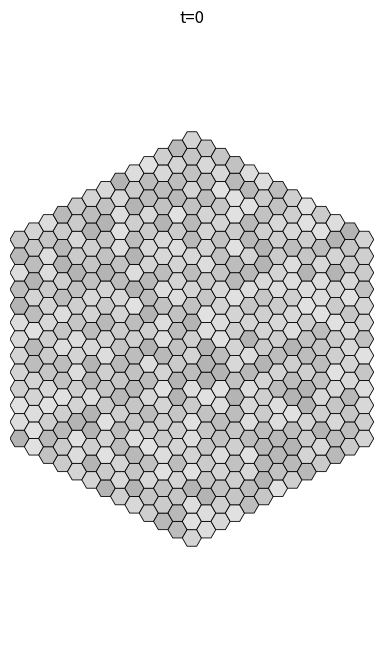
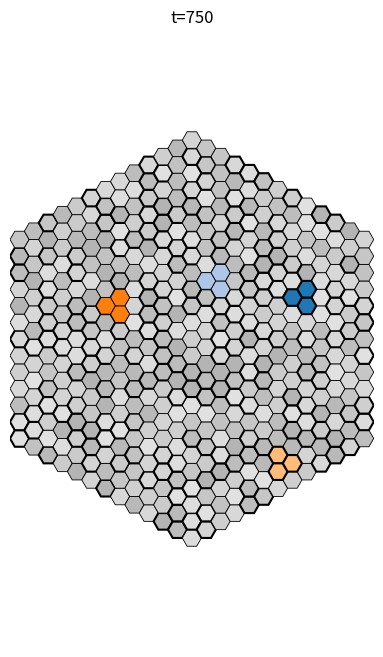
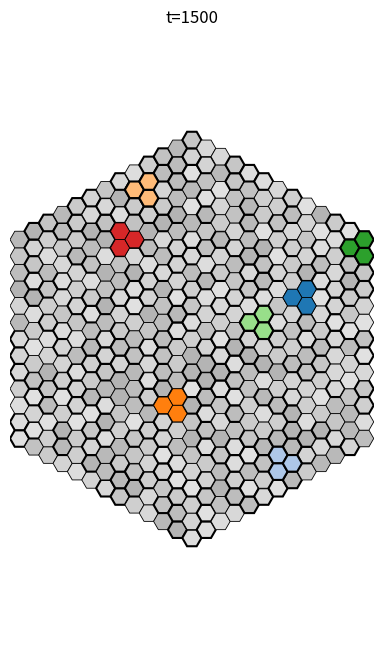
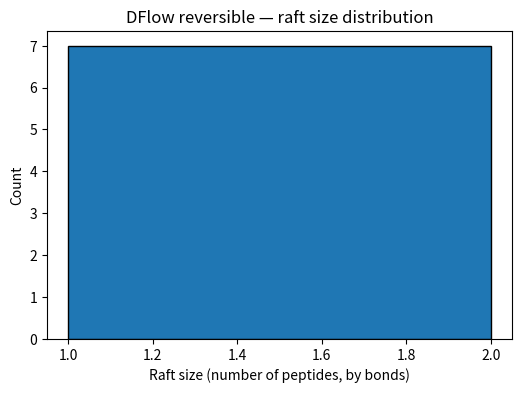

Source code (Python) for these figures, in order:
#!/usr/bin/env python3
# -*- coding: utf-8 -*-
"""
DFlow (physically-grounded, reversible) — Py3.8-compatible typing
"""
import os, json, math, random, argparse
from pathlib import Path
from collections import Counter, defaultdict, deque
from typing import Optional, List

import numpy as np
import matplotlib as mpl
mpl.use("Agg")  # headless
import matplotlib.pyplot as plt
from matplotlib.patches import RegularPolygon

# -----------------------------
# Geometry helpers (flat-top hex, axial coords)
# -----------------------------
SQRT3 = math.sqrt(3.0)
AX_NEI = [(1,0),(1,-1),(0,-1),(-1,0),(-1,1),(0,1)]
TRIAD_SHAPES = [
    [(0,0),(1,0),(0,1)],
    [(0,0),(0,1),(-1,1)],
    [(0,0),(-1,1),(-1,0)],
    [(0,0),(-1,0),(0,-1)],
    [(0,0),(0,-1),(1,-1)],
    [(0,0),(1,-1),(1,0)]
]

def axial_to_xy(q:int, r:int, s:float):
    x = s * (3/2) * q
    y = s * SQRT3 * (r + q/2)
    return x, y

def rotate_triad(anchor, orient:int):
    aq, ar = anchor
    offs = TRIAD_SHAPES[orient % 6]
    return [(aq+dq, ar+dr) for (dq,dr) in offs]

def get_palette(n:int, name:str="tab20"):
    try:    cmap = mpl.colormaps[name]
    except: cmap = plt.get_cmap(name)
    if hasattr(cmap, "colors"):
        base = list(cmap.colors)
        if n <= len(base): return base[:n]
        reps = (n + len(base) - 1)//len(base)
        return (base*reps)[:n]
    if n == 1: return [cmap(0.0)]
    return [cmap(i/(n-1)) for i in range(n)]

# -----------------------------
# Diurnal driver (bias polymerization only)
# -----------------------------
class Diurnal:
    def __init__(self, day_steps:int=10, night_steps:int=10,
                 poly_gain_day:float=10.0, poly_gain_night:float=0.2):
        self.day_steps = max(1, day_steps)
        self.night_steps = max(1, night_steps)
        self.poly_gain_day = float(poly_gain_day)
        self.poly_gain_night = float(poly_gain_night)
        self.t = 0

    @property
    def is_day(self)->bool:
        return (self.t % (self.day_steps + self.night_steps)) < self.day_steps

    def polymerization_gain(self)->float:
        return self.poly_gain_day if self.is_day else self.poly_gain_night

    def tick(self):
        self.t += 1

# -----------------------------
# Membrane & peptide pool
# -----------------------------
class Membrane:
    def __init__(self, n:int=12, hex_radius:float=1.0, label_carbons:bool=False):
        self.n = n
        self.hex_radius = hex_radius
        self.label_carbons = label_carbons

        # Amphiphiles: mono_di in {1,2} gives ~2nm or ~4nm nominal thickness
        self.amph = {}        # (q,r) -> {"carbon":int, "mono_di":int, "pep":bool}

        # Peptides (in membrane)
        self.peptides = {}    # pid -> {"cent":(q,r), "orient":int, "inside":bool,
                              #        "chir":'L'|'D'|'0', "length":int, "Lp_nm":float}

        # Bonds between peptides (reversible raft "association")
        self.bonds = set()    # set of frozenset({pid1,pid2})

        # Solution pool (counts of available peptides by chirality class)
        self.pool = {"L": 0, "D": 0, "0": 0}

        self.pid_counter = 0
        self.event_log = []
        self._init_membrane()

    def _axial_in_rhombus(self, q, r):
        n = self.n
        return (abs(q) <= n) and (abs(r) <= n) and (abs(q+r) <= n)

    def _init_membrane(self):
        for q in range(-self.n, self.n+1):
            for r in range(-self.n, self.n+1):
                if self._axial_in_rhombus(q,r):
                    self.amph[(q,r)] = {
                        "carbon": random.randint(10,20),
                        "mono_di": 1,      # start as 2 nm
                        "pep": False
                    }

    # --- queries ---
    def triad_cells(self, center, orient):
        return rotate_triad(center, orient)

    def cell_has_peptide(self, c)->bool:
        return self.amph.get(c, {}).get("pep", False)

    def peptide_covers_cell(self, pid, cell)->bool:
        p = self.peptides[pid]
        return cell in self.triad_cells(p["cent"], p["orient"])

    def peptide_cells(self, pid):
        p = self.peptides[pid]
        return self.triad_cells(p["cent"], p["orient"])

    def cells_free_for_triad(self, cells):
        for c in cells:
            if c not in self.amph: return False
            if self.amph[c]["pep"]: return False
        return True

    def random_free_anchor(self, max_tries=1000):
        keys = list(self.amph.keys())
        for _ in range(max_tries):
            anchor = random.choice(keys)
            orient = random.randrange(6)
            cells = self.triad_cells(anchor, orient)
            if self.cells_free_for_triad(cells):
                return anchor, orient, cells
        return None, None, None

    # --- peptide pool helpers ---
    def pool_add(self, chir, k=1):
        self.pool[chir] = max(0, self.pool[chir] + int(k))

    def pool_take(self, chir)->bool:
        if self.pool[chir] > 0:
            self.pool[chir] -= 1
            return True
        return False

# -----------------------------
# Energetics (mismatch + contact)
# -----------------------------
def site_thickness_nm(amph_site)->float:
    return 2.0 if amph_site["mono_di"] == 1 else 4.0

def peptide_Lp_nm(length:int)->float:
    # simple hydrophobic effective length per residue (placeholder ~0.33nm)
    return 0.33 * float(length)

def mismatch_energy(mem:Membrane, pid:int, cells, alpha:float=2.0)->float:
    p = mem.peptides[pid]
    Lp = p["Lp_nm"]
    mis = 0.0
    for c in cells:
        d = site_thickness_nm(mem.amph[c])
        mis += abs(Lp - d)
    return alpha * mis

def contact_energy_delta(mem:Membrane, pid:int, cells, eps_c:float=0.5)->float:
    delta = 0.0
    for (q,r) in cells:
        for (dq,dr) in AX_NEI:
            nb = (q+dq, r+dr)
            if nb in mem.amph and mem.amph[nb]["pep"]:
                delta -= eps_c
    return delta

def boltz_rates(dE:float, k0:float, beta:float, phase_gain:float):
    if dE >= 0:
        kf = k0 * phase_gain * math.exp(-beta * dE)
        kb = k0 * phase_gain
    else:
        kf = k0 * phase_gain
        kb = k0 * phase_gain * math.exp(beta * dE)
    return kf, kb

# -----------------------------
# Event registry (rates + execution)
# -----------------------------
class Event:
    def __init__(self, name, rate_fn, do_fn):
        self.name = name
        self.rate_fn = rate_fn   # (mem, env) -> float
        self.do_fn = do_fn       # (mem, env) -> None

class DiurnalEnv:
    """Holds external drivers (diurnal), temperature, etc."""
    def __init__(self, diurnal:Diurnal, beta:float=1.0):
        self.diurnal = diurnal
        self.beta = beta
        self.k0_poly = 1.0  # polymerization base rate
        self.k0 = 1.0       # generic base rate

class Scheduler:
    """Weighted-discrete chooser (approx. Gillespie): normalize rates -> pick one."""
    def __init__(self):
        self.events = []

    def register(self, ev:Event):
        self.events.append(ev)

    def step(self, mem:Membrane, env:DiurnalEnv):
        rates = []
        for ev in self.events:
            r = max(0.0, float(ev.rate_fn(mem, env)))
            rates.append(r)
        total = sum(rates)
        if total <= 0:
            return None
        probs = [r/total for r in rates]
        idx = np.random.choice(len(self.events), p=probs)
        self.events[idx].do_fn(mem, env)
        return self.events[idx].name

# -----------------------------
# Micro-events & rates
# -----------------------------
# A1 swap
def rate_swap(mem:Membrane, env:DiurnalEnv):
    return env.k0 * len(mem.amph)

def do_swap(mem:Membrane, env:DiurnalEnv):
    cells = list(mem.amph.keys())
    if not cells: return
    a = random.choice(cells)
    q,r = a
    random.shuffle(AX_NEI)
    for dq,dr in AX_NEI:
        b = (q+dq, r+dr)
        if b in mem.amph:
            mem.amph[a]["carbon"], mem.amph[b]["carbon"] = mem.amph[b]["carbon"], mem.amph[a]["carbon"]
            mem.event_log.append({"evt":"A1_swap","a":a,"b":b})
            break

# A3+/A3− thicken/thin
def count_thickenable(mem:Membrane):
    return sum(1 for v in mem.amph.values() if v["mono_di"]==1)
def count_thinnable(mem:Membrane):
    return sum(1 for v in mem.amph.values() if v["mono_di"]==2)

def rate_thicken(mem:Membrane, env:DiurnalEnv):
    return env.k0 * count_thickenable(mem)
def rate_thin(mem:Membrane, env:DiurnalEnv):
    return env.k0 * count_thinnable(mem)

def do_thicken(mem:Membrane, env:DiurnalEnv):
    monos = [c for c,v in mem.amph.items() if v["mono_di"]==1]
    if not monos: return
    c = random.choice(monos)
    mem.amph[c]["mono_di"] = 2
    mem.event_log.append({"evt":"A3_plus_thicken","cell":c})

def do_thin(mem:Membrane, env:DiurnalEnv):
    dis = [c for c,v in mem.amph.items() if v["mono_di"]==2]
    if not dis: return
    c = random.choice(dis)
    mem.amph[c]["mono_di"] = 1
    mem.event_log.append({"evt":"A3_minus_thin","cell":c})

# P1+/P1− polymerize/depolymerize (biased)
def rate_polymerize(mem:Membrane, env:DiurnalEnv):
    return env.k0_poly * env.diurnal.polymerization_gain()
def rate_depoly(mem:Membrane, env:DiurnalEnv):
    pool_total = sum(mem.pool.values())
    return env.k0_poly * (0.2 + 0.8 * (pool_total>0))

def do_polymerize(mem:Membrane, env:DiurnalEnv):
    chir = random.choices(["L","D","0"], weights=[0.48,0.48,0.04])[0]
    mem.pool_add(chir, k=1)
    mem.event_log.append({"evt":"P1_plus_polymerize","chir":chir})

def do_depoly(mem:Membrane, env:DiurnalEnv):
    order = ["0","L","D"]
    for ch in order:
        if mem.pool[ch] > 0:
            mem.pool[ch] -= 1
            mem.event_log.append({"evt":"P1_minus_depolymerize","chir":ch})
            return

# P2+/P2− insert/desorb (mismatch-gated)
def rate_insert(mem:Membrane, env:DiurnalEnv):
    if sum(mem.pool.values()) == 0: return 0.0
    return env.k0 * 1.0 * len(mem.amph)
def rate_desorb(mem:Membrane, env:DiurnalEnv):
    return env.k0 * (len(mem.peptides) if mem.peptides else 0.0)

def new_peptide_from_pool(mem:Membrane):
    choices = [ch for ch,cnt in mem.pool.items() if cnt>0]
    if not choices: return None
    chir = random.choice(choices)
    mem.pool_take(chir)
    length = random.randint(6,14)
    Lp = peptide_Lp_nm(length)
    return {"chir":chir, "length":length, "Lp_nm":Lp}

def allowed_insert(mem:Membrane, pdict, cells, eps_nm=0.5)->bool:
    Lp = pdict["Lp_nm"]
    for c in cells:
        d = site_thickness_nm(mem.amph[c])
        if abs(Lp - d) > eps_nm: return False
    return True

def do_insert(mem:Membrane, env:DiurnalEnv):
    if sum(mem.pool.values()) == 0: return
    anchor, orient, cells = mem.random_free_anchor()
    if anchor is None: return
    proto = new_peptide_from_pool(mem)
    if proto is None: return
    if not allowed_insert(mem, proto, cells):
        mem.pool_add(proto["chir"], 1)
        return
    pid = mem.pid_counter; mem.pid_counter += 1
    mem.peptides[pid] = {
        "cent": anchor, "orient": orient, "inside": bool(random.getrandbits(1)),
        "chir": proto["chir"], "length": proto["length"], "Lp_nm": proto["Lp_nm"]
    }
    for c in cells: mem.amph[c]["pep"] = True
    mem.event_log.append({"evt":"P2_plus_insert","pid":pid,"cells":cells,"chir":proto["chir"],"length":proto["length"]})

def do_desorb(mem:Membrane, env:DiurnalEnv):
    if not mem.peptides: return
    pid = random.choice(list(mem.peptides.keys()))
    cells = mem.peptide_cells(pid)
    chir = mem.peptides[pid]["chir"]
    for c in cells:
        if c in mem.amph: mem.amph[c]["pep"] = False
    mem.bonds = {b for b in mem.bonds if pid not in b}
    del mem.peptides[pid]
    mem.pool_add(chir, 1)
    mem.event_log.append({"evt":"P2_minus_desorb","pid":pid,"cells":cells,"chir_returned":chir})

# P3 diffusion
def rate_pept_step(mem:Membrane, env:DiurnalEnv):
    return env.k0 * (len(mem.peptides) if mem.peptides else 0.0)

def do_pept_step(mem:Membrane, env:DiurnalEnv):
    if not mem.peptides: return
    pid = random.choice(list(mem.peptides.keys()))
    p = mem.peptides[pid]
    q,r = p["cent"]
    dq,dr = random.choice(AX_NEI)
    new_cent = (q+dq, r+dr)
    new_cells = mem.triad_cells(new_cent, p["orient"])
    if any((c not in mem.amph or mem.amph[c]["pep"]) for c in new_cells):
        return
    if not allowed_insert(mem, p, new_cells): return
    for c in mem.triad_cells(p["cent"], p["orient"]):
        if c in mem.amph: mem.amph[c]["pep"] = False
    for c in new_cells: mem.amph[c]["pep"] = True
    p["cent"] = new_cent
    mem.event_log.append({"evt":"P3_step","pid":pid,"from":(q,r),"to":new_cent})

# P4 flip
def rate_flip(mem:Membrane, env:DiurnalEnv):
    return env.k0 * (len(mem.peptides) if mem.peptides else 0.0)

def do_flip(mem:Membrane, env:DiurnalEnv):
    if not mem.peptides: return
    pid = random.choice(list(mem.peptides.keys()))
    mem.peptides[pid]["inside"] = not mem.peptides[pid]["inside"]
    mem.event_log.append({"evt":"P4_flip","pid":pid,"inside":mem.peptides[pid]["inside"]})

# R1+/R1− association bonds
def adjacent_peptide_pairs(mem:Membrane):
    cell_to_pid = {}
    for pid, p in mem.peptides.items():
        for c in mem.triad_cells(p["cent"], p["orient"]):
            cell_to_pid[c] = pid
    pairs = set()
    for c, pid in cell_to_pid.items():
        q,r = c
        for dq,dr in AX_NEI:
            nb = (q+dq, r+dr)
            if nb in cell_to_pid:
                pid2 = cell_to_pid[nb]
                if pid2 != pid:
                    pairs.add(tuple(sorted((pid,pid2))))
    return pairs

def rate_assoc(mem:Membrane, env:DiurnalEnv):
    adj = adjacent_peptide_pairs(mem)
    candidate = [frozenset(p) for p in adj if frozenset(p) not in mem.bonds]
    return env.k0 * len(candidate)

def rate_dissoc(mem:Membrane, env:DiurnalEnv):
    return env.k0 * len(mem.bonds)

def do_assoc(mem:Membrane, env:DiurnalEnv):
    adj = adjacent_peptide_pairs(mem)
    candidate = [frozenset(p) for p in adj if frozenset(p) not in mem.bonds]
    if not candidate: return
    b = random.choice(candidate)
    mem.bonds.add(b)
    mem.event_log.append({"evt":"R1_plus_associate","bond":sorted(list(b))})

def do_dissoc(mem:Membrane, env:DiurnalEnv):
    if not mem.bonds: return
    b = random.choice(list(mem.bonds))
    mem.bonds.remove(b)
    mem.event_log.append({"evt":"R1_minus_dissociate","bond":sorted(list(b))})

# -----------------------------
# Visualization
# -----------------------------
def connected_components(mem:Membrane):
    g = defaultdict(list)
    for b in mem.bonds:
        a,bp = list(b)
        g[a].append(bp); g[bp].append(a)
    seen=set(); comps=[]
    for pid in mem.peptides.keys():
        if pid in seen: continue
        comp=set(); q=deque([pid])
        while q:
            u=q.popleft()
            if u in seen: continue
            seen.add(u); comp.add(u)
            for v in g.get(u, []):
                if v not in seen: q.append(v)
        comps.append(comp)
    return comps

def draw_frame(mem:Membrane, path:Path, border:float=1.0, title:Optional[str]=None):
    fig, ax = plt.subplots(figsize=(8,8))
    ax.set_aspect('equal'); ax.axis('off')
    minC, maxC = 8.0, 22.0

    for (q,r), info in mem.amph.items():
        x,y = axial_to_xy(q,r, mem.hex_radius)
        t = (info["carbon"] - minC) / (maxC - minC)
        t = min(max(t, 0.0), 1.0)
        base = 0.92 - 0.25*t
        lw = 0.6 if info["mono_di"]==1 else 1.5
        patch = RegularPolygon(
            (x,y), numVertices=6, radius=mem.hex_radius, orientation=math.radians(30),
            facecolor=(base,base,base), edgecolor='k', linewidth=lw
        )
        ax.add_patch(patch)
        if mem.label_carbons:
            ax.text(x, y, str(info["carbon"]), ha='center', va='center', fontsize=6)

    comps = connected_components(mem)
    all_pids = list(mem.peptides.keys())
    pid_to_comp = {}
    for i, comp in enumerate(comps):
        for pid in comp: pid_to_comp[pid] = i
    next_idx = len(comps)
    for pid in all_pids:
        if pid not in pid_to_comp:
            pid_to_comp[pid] = next_idx; next_idx += 1
    palette = get_palette(max(1,next_idx))
    for pid, p in mem.peptides.items():
        cells = mem.triad_cells(p["cent"], p["orient"])
        fc = palette[pid_to_comp[pid] % len(palette)]
        lw = 1.5 if p.get("inside", False) else 0.6
        for (q,r) in cells:
            x,y = axial_to_xy(q,r, mem.hex_radius)
            patch = RegularPolygon(
                (x,y), numVertices=6, radius=mem.hex_radius, orientation=math.radians(30),
                facecolor=fc, edgecolor='black', linewidth=lw
            )
            ax.add_patch(patch)

    qmin,qmax = -mem.n, mem.n
    rmin,rmax = -mem.n, mem.n
    corners = [
        axial_to_xy(qmin, rmin, mem.hex_radius),
        axial_to_xy(qmin, rmax, mem.hex_radius),
        axial_to_xy(qmax, rmin, mem.hex_radius),
        axial_to_xy(qmax, rmax, mem.hex_radius),
        axial_to_xy(0, -mem.n, mem.hex_radius),
        axial_to_xy(0, mem.n, mem.hex_radius),
        axial_to_xy(-mem.n, 0, mem.hex_radius),
        axial_to_xy(mem.n, 0, mem.hex_radius)
    ]
    xs = [c[0] for c in corners]; ys = [c[1] for c in corners]
    xmin, xmax = min(xs)-border, max(xs)+border
    ymin, ymax = min(ys)-border, max(ys)+border
    ax.set_xlim(xmin, xmax); ax.set_ylim(ymin, ymax)
    if title: ax.set_title(title)
    path.parent.mkdir(parents=True, exist_ok=True)
    fig.savefig(path, dpi=150, bbox_inches="tight"); plt.close(fig)

# -----------------------------
# Harness
# -----------------------------
def run_sim(N0:int, TOTAL_EVENTS:int, OUT:Path, SAVE_STEPS:List[int],
            SEED:int=42, HEX_RADIUS:float=1.0,
            DAY_STEPS:int=10, NIGHT_STEPS:int=10,
            POLY_GAIN_DAY:float=10.0, POLY_GAIN_NIGHT:float=0.2,
            BETA:float=1.0):
    random.seed(SEED); np.random.seed(SEED)

    mem = Membrane(n=N0, hex_radius=HEX_RADIUS)
    env = DiurnalEnv(diurnal=Diurnal(DAY_STEPS, NIGHT_STEPS, POLY_GAIN_DAY, POLY_GAIN_NIGHT),
                      beta=BETA)

    sched = Scheduler()
    sched.register(Event("A1_swap",            lambda m,e: rate_swap(m,e),            do_swap))
    sched.register(Event("A3_plus_thicken",    lambda m,e: rate_thicken(m,e),         do_thicken))
    sched.register(Event("A3_minus_thin",      lambda m,e: rate_thin(m,e),            do_thin))
    sched.register(Event("P1_plus_polymerize", lambda m,e: rate_polymerize(m,e),      do_polymerize))
    sched.register(Event("P1_minus_depoly",    lambda m,e: rate_depoly(m,e),          do_depoly))
    sched.register(Event("P2_plus_insert",     lambda m,e: rate_insert(m,e),          do_insert))
    sched.register(Event("P2_minus_desorb",    lambda m,e: rate_desorb(m,e),          do_desorb))
    sched.register(Event("P3_step",            lambda m,e: rate_pept_step(m,e),       do_pept_step))
    sched.register(Event("P4_flip",            lambda m,e: rate_flip(m,e),            do_flip))
    sched.register(Event("R1_plus_assoc",      lambda m,e: rate_assoc(m,e),           do_assoc))
    sched.register(Event("R1_minus_dissoc",    lambda m,e: rate_dissoc(m,e),          do_dissoc))

    frames_dir = OUT / "frames"
    frames_dir.mkdir(parents=True, exist_ok=True)
    draw_frame(mem, frames_dir / "frame_0000.png", title="t=0")

    for step in range(1, TOTAL_EVENTS+1):
        _ = sched.step(mem, env)
        if step in SAVE_STEPS:
            draw_frame(mem, frames_dir / f"frame_{step:04d}.png", title=f"t={step}")
        env.diurnal.tick()

    if TOTAL_EVENTS not in SAVE_STEPS:
        draw_frame(mem, frames_dir / f"frame_{TOTAL_EVENTS:04d}.png", title=f"t={TOTAL_EVENTS}")

    OUT.mkdir(parents=True, exist_ok=True)
    (OUT / "event_log.json").write_text(json.dumps(mem.event_log, indent=2))

    comps = connected_components(mem)
    sizes = sorted(len(c) for c in comps) if comps else []
    plt.figure(figsize=(6,4))
    bins = range(1, (max(sizes)+2) if sizes else 2)
    plt.hist(sizes, bins=bins, edgecolor="black")
    plt.xlabel("Raft size (number of peptides, by bonds)"); plt.ylabel("Count")
    plt.title("DFlow reversible — raft size distribution")
    plt.savefig(OUT / "raft_size_histogram.png", dpi=150, bbox_inches="tight"); plt.close()

    with open(OUT / "raft_sizes.csv", "w", newline="") as f:
        f.write("component_index,size\n")
        for i,comp in enumerate(comps):
            f.write(f"{i},{len(comp)}\n")

    (OUT / "peptide_pool.json").write_text(json.dumps(mem.pool, indent=2))

# -----------------------------
# CLI
# -----------------------------
def parse_args():
    p = argparse.ArgumentParser(description="DFlow reversible (microscopic reversibility + diurnal bias for polymerization)")
    p.add_argument("--SEED", type=int, default=42)
    p.add_argument("--N0", type=int, default=12)
    p.add_argument("--HEX_RADIUS", type=float, default=1.0)
    p.add_argument("--TOTAL_EVENTS", type=int, default=1500)
    p.add_argument("--OUT", type=str, default="runs/exp_phys")
    p.add_argument("--SAVE_STEPS", type=int, nargs="*", default=[0, 750, 1500])
    p.add_argument("--DAY_STEPS", type=int, default=10)
    p.add_argument("--NIGHT_STEPS", type=int, default=10)
    p.add_argument("--POLY_GAIN_DAY", type=float, default=10.0)
    p.add_argument("--POLY_GAIN_NIGHT", type=float, default=0.2)
    p.add_argument("--BETA", type=float, default=1.0)
    return p.parse_args()

if __name__ == "__main__":
    args = parse_args()
    out = Path(args.OUT)
    out.mkdir(parents=True, exist_ok=True)

    run_sim(
        N0=args.N0,
        TOTAL_EVENTS=args.TOTAL_EVENTS,
        OUT=out,
        SAVE_STEPS=list(args.SAVE_STEPS),
        SEED=args.SEED,
        HEX_RADIUS=args.HEX_RADIUS,
        DAY_STEPS=args.DAY_STEPS,
        NIGHT_STEPS=args.NIGHT_STEPS,
        POLY_GAIN_DAY=args.POLY_GAIN_DAY,
        POLY_GAIN_NIGHT=args.POLY_GAIN_NIGHT,
        BETA=args.BETA,
    )
    print(f"Artifacts in: {out.resolve()}")
